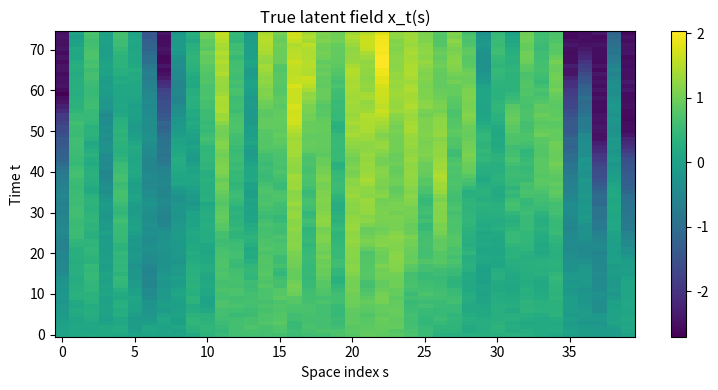
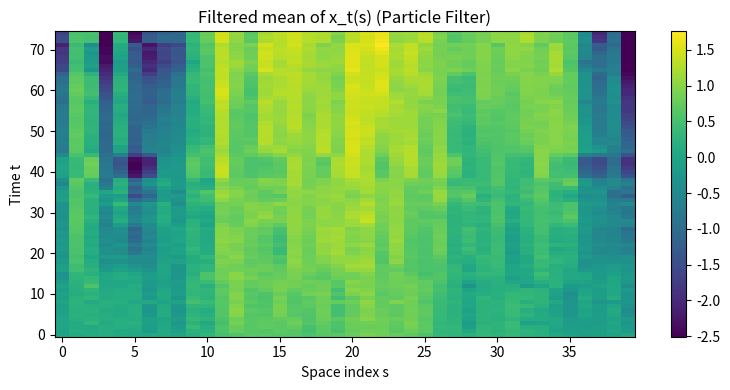
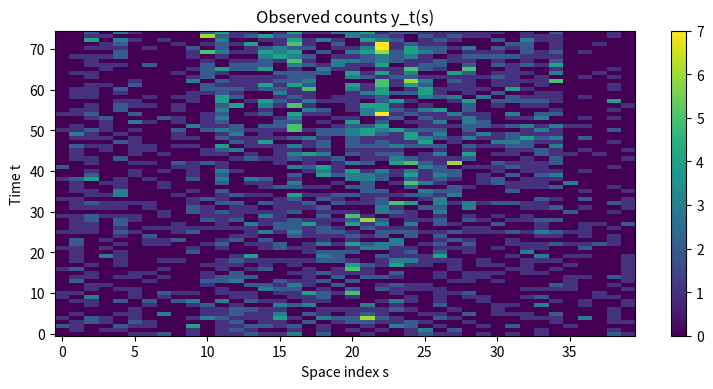
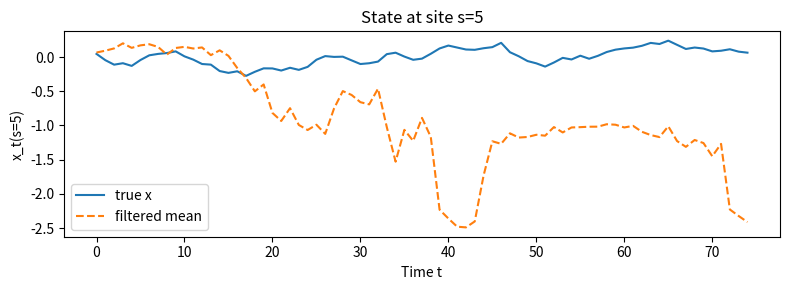
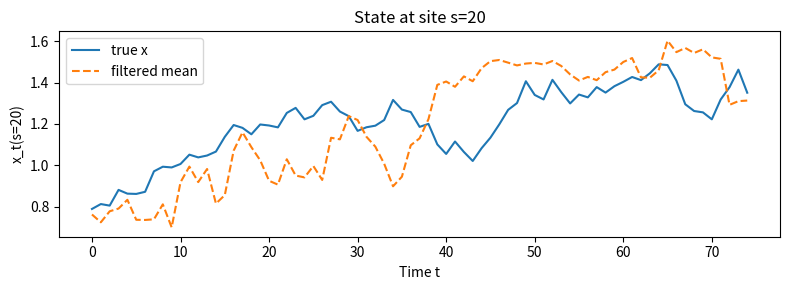
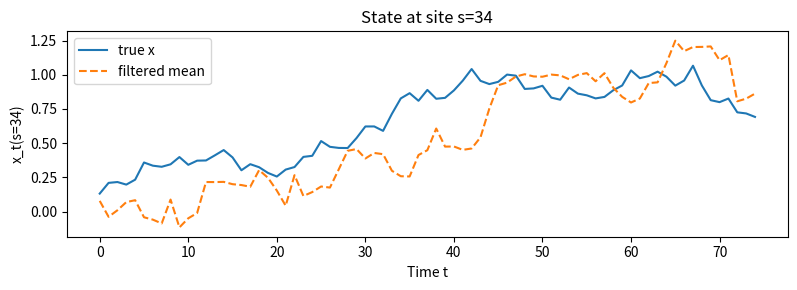

These charts were generated, in order, by the following Python code:


import numpy as np
import matplotlib.pyplot as plt

def run_demo(seed=7, save_plots=False):
    rng = np.random.default_rng(seed)

    # -------------------------------
    # Parameters (more stable)
    # -------------------------------
    T = 75
    S = 40
    dt = 0.05
    r = 0.6
    K = 1.5
    D = 0.12
    sigma_eta = 0.06
    b = -0.7  # lower baseline so exp doesn't blow up

    def laplacian_1d(x):
        left = np.concatenate([x[..., :1], x[..., :-1]], axis=-1)
        right = np.concatenate([x[..., 1:], x[..., -1:]], axis=-1)
        return left - 2.0 * x + right

    # Simulate latent field
    x_true = np.zeros((T, S))
    grid = np.linspace(-2, 2, S)
    x0 = 0.8 * np.exp(-grid**2) + 0.15 * np.sin(2 * np.pi * grid)
    x_true[0] = x0 + rng.normal(scale=0.03, size=S)

    clip_min, clip_max = -2.5, 2.5

    for t in range(T - 1):
        x = x_true[t]
        growth = r * x * (1.0 - x / K)
        diff = D * laplacian_1d(x)
        mean_next = x + dt * (growth + diff)
        mean_next = np.clip(mean_next, clip_min, clip_max)
        x_true[t + 1] = mean_next + rng.normal(scale=sigma_eta, size=S)

    lam = np.exp(x_true + b)
    y = rng.poisson(lam)

    # Particle Filter
    Np = 400
    ess_threshold = Np / 2

    particles = np.tile(x_true[0], (Np, 1)) + rng.normal(scale=0.2, size=(Np, S))
    weights = np.ones(Np) / Np

    x_filt_mean = np.zeros((T, S))
    loglik = 0.0

    def systematic_resample(weights, rng):
        N = weights.size
        positions = (rng.random() + np.arange(N)) / N
        cumulative_sum = np.cumsum(weights)
        indexes = np.zeros(N, dtype=int)
        i, j = 0, 0
        while i < N:
            if positions[i] < cumulative_sum[j]:
                indexes[i] = j
                i += 1
            else:
                j += 1
        return indexes

    for t in range(T):
        lam_particles = np.exp(particles + b)
        log_w = (y[t] * particles).sum(axis=1) - lam_particles.sum(axis=1)
        log_w -= log_w.max()
        w = np.exp(log_w)
        w_sum = w.sum()
        if not np.isfinite(w_sum) or w_sum == 0.0:
            w = np.ones_like(w)
            w_sum = w.sum()
        w /= w_sum
        weights = w

        loglik += log_w.max() + np.log(w_sum + 1e-300)

        x_filt_mean[t] = (weights[:, None] * particles).sum(axis=0)

        ess = 1.0 / np.sum(weights**2)
        if ess < ess_threshold:
            idx = systematic_resample(weights, rng)
            particles = particles[idx]
            weights = np.ones(Np) / Np

        if t < T - 1:
            growth = r * particles * (1.0 - particles / K)
            diff = D * laplacian_1d(particles)
            mean_next = particles + dt * (growth + diff)
            mean_next = np.clip(mean_next, clip_min, clip_max)
            particles = mean_next + rng.normal(scale=sigma_eta, size=particles.shape)

    # Visualizations
    plt.figure(figsize=(8, 4))
    plt.imshow(x_true, aspect='auto', origin='lower')
    plt.colorbar()
    plt.xlabel("Space index s")
    plt.ylabel("Time t")
    plt.title("True latent field x_t(s)")
    plt.tight_layout()
    if save_plots:
        plt.savefig('true_latent_field.png', dpi=200)
    plt.show()

    plt.figure(figsize=(8, 4))
    plt.imshow(x_filt_mean, aspect='auto', origin='lower')
    plt.colorbar()
    plt.xlabel("Space index s")
    plt.ylabel("Time t")
    plt.title("Filtered mean of x_t(s) (Particle Filter)")
    plt.tight_layout()
    if save_plots:
        plt.savefig('filtered_mean_field.png', dpi=200)
    plt.show()

    plt.figure(figsize=(8, 4))
    plt.imshow(y, aspect='auto', origin='lower')
    plt.colorbar()
    plt.xlabel("Space index s")
    plt.ylabel("Time t")
    plt.title("Observed counts y_t(s)")
    plt.tight_layout()
    if save_plots:
        plt.savefig('observed_counts.png', dpi=200)
    plt.show()

    sel_sites = [5, S//2, S-6]
    for s_idx in sel_sites:
        plt.figure(figsize=(8, 3))
        plt.plot(x_true[:, s_idx], label="true x")
        plt.plot(x_filt_mean[:, s_idx], label="filtered mean", linestyle='--')
        plt.xlabel("Time t")
        plt.ylabel(f"x_t(s={s_idx})")
        plt.title(f"State at site s={s_idx}")
        plt.legend()
        plt.tight_layout()
        if save_plots:
            plt.savefig(f'site_{s_idx}_timeseries.png', dpi=200)
        plt.show()

    print(f"Approx. marginal log-likelihood (PF estimate): {loglik:.2f}")

if __name__ == '__main__':
    run_demo(save_plots=True)
